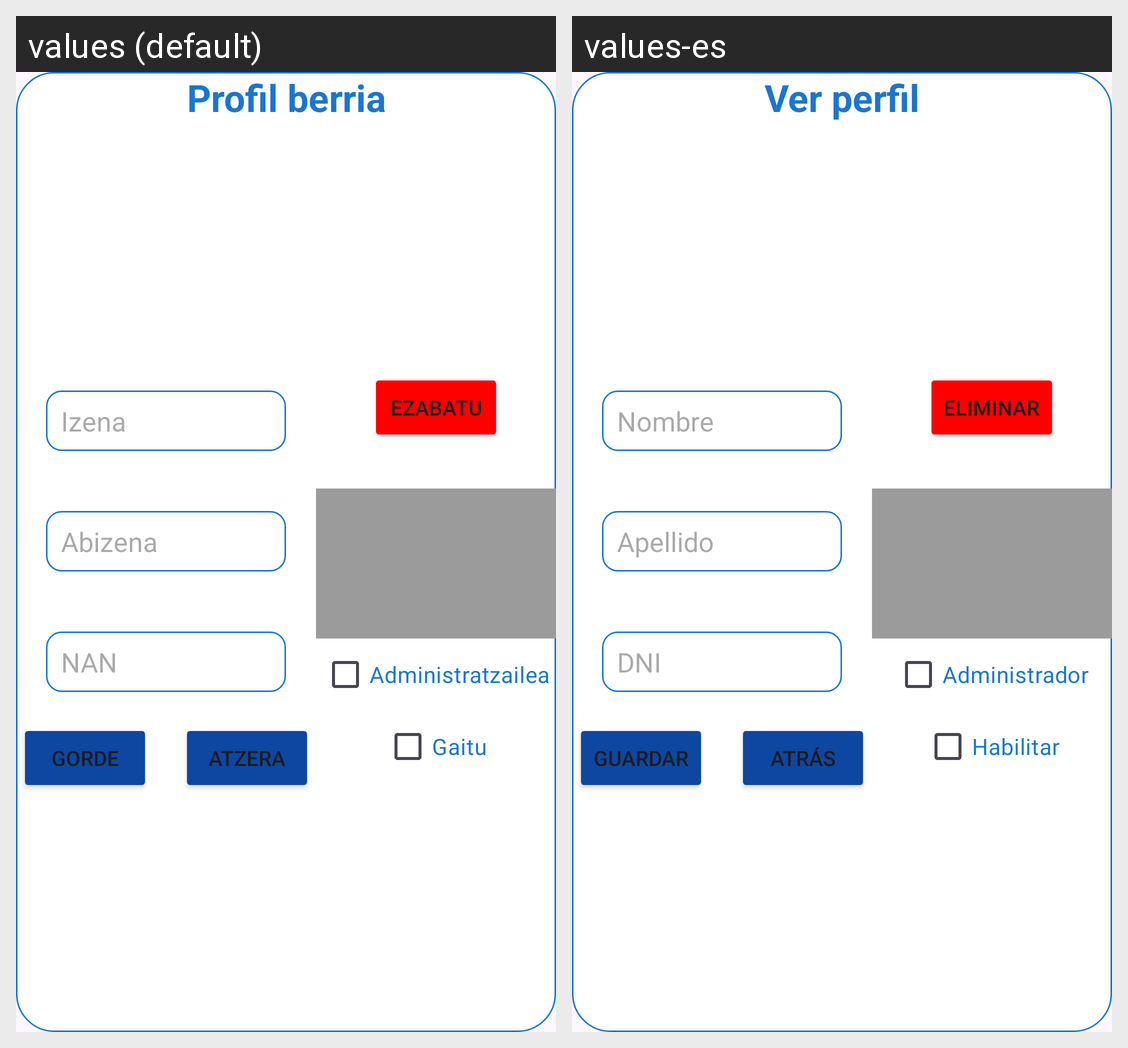

For this localized Android screen grid, give each drawn string resource with its value in every locale shown.
Android screen res/layout/dialog_see_edit_profile.xml rendered under 2 locales, left to right: values (default), values-es. Device: Nexus 5 (rendered at 1080×1920; each locale shown at half size, 540×960, under a caption strip naming it); theme Theme.BiltegiApp2.
Strings drawn on this screen, with the default value and each locale's value (text and hints the layout hard-codes, and strings that could not be matched under every locale, appear in the picture but are not listed):

txtseeProfile
  values: Profil berria
  values-es: Ver perfil

txtName
  values: Izena
  values-es: Nombre

txtSurname
  values: Abizena
  values-es: Apellido

txtNan
  values: NAN
  values-es: DNI

txtbtnSave
  values: Gorde
  values-es: Guardar

txtbtnBack
  values: Atzera
  values-es: Atrás

txtbtnDelete
  values: Ezabatu
  values-es: Eliminar

txtAdmin
  values: Administratzailea
  values-es: Administrador

txtEnable
  values: Gaitu
  values-es: Habilitar
